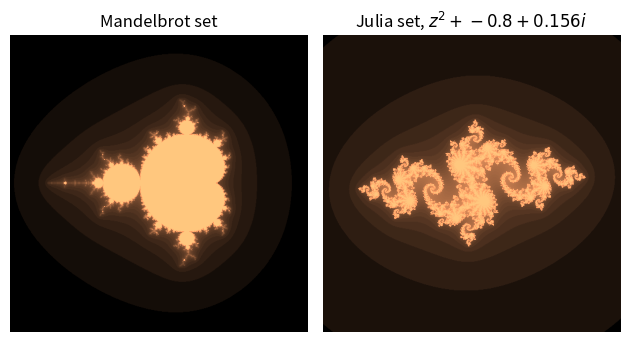

Write Python code to recreate this figure.
import matplotlib.pyplot as plt
import numpy as np
import cmath

def mandelbrot(z, iters=500):
    f = lambda w, c: w**2 + c

    k = f(0,z)
    id = np.where(True, 0, k)
    for i in range(iters):
        k = f(k, z)
        q = np.abs(k)
        id = np.where(q > 10000, i, id)
        k = np.where(q > 10000, cmath.nan, k)
    id = np.where(id==0, np.max(id), id)
    return np.float64(abs(id))

def julia(z, c, iters=500):
    f = lambda w, c1: w**2 + c1
    k = f(z,c)
    id = np.where(True, 0, k)
    for i in range(iters):
        k = f(k, c)
        q = np.abs(k)
        id = np.where(q > 10e6, i, id)
        k = np.where(q > 10e6, cmath.nan, k)
    id = np.where(id==0, np.max(id), id)
    return abs(id)


prec = 2000

fig = plt.figure()
ax1 = fig.add_subplot(121)
ax2 = fig.add_subplot(122)

# mandelbrot
x_lims_m, y_lims_m = (-2.5, 1.5), (-2, 2)
x_m = np.linspace(x_lims_m[0], x_lims_m[1], round(prec/3))
y_m = np.linspace(y_lims_m[0], y_lims_m[1], round(prec/4))
xx_m, yy_m = np.meshgrid(x_m, y_m)
zz_m = xx_m + yy_m * 1j
zz_m_final = mandelbrot(zz_m, 200)

h_ax1 = ax1.imshow(zz_m_final,
                   cmap='copper',
                   extent=[x_lims_m[0], x_lims_m[1], y_lims_m[0], y_lims_m[1]],
                   norm='log')
ax1.axis('off')
ax1.set_title('Mandelbrot set')

# julia
c = -0.8 + 0.156j
x_lims_j, y_lims_j = (-2, 2), (-2, 2)
x_j = np.linspace(x_lims_j[0], x_lims_j[1], round(prec/3))
y_j = np.linspace(y_lims_j[0], y_lims_j[1], round(prec/4))
xx_j, yy_j = np.meshgrid(x_j, y_j)
zz_j = xx_j + yy_j * 1j
zz_j_final = julia(zz_j, c, 200)

h_ax2 = ax2.imshow(zz_j_final,
                   cmap='copper',
                   extent=[x_lims_j[0], x_lims_j[1], y_lims_j[0], y_lims_j[1]],
                   norm='log')
ax2.axis('off')
ax2.set_title(f'Julia set, $z^2 + {c.real} + {c.imag}i$')


plt.tight_layout()
plt.show()
